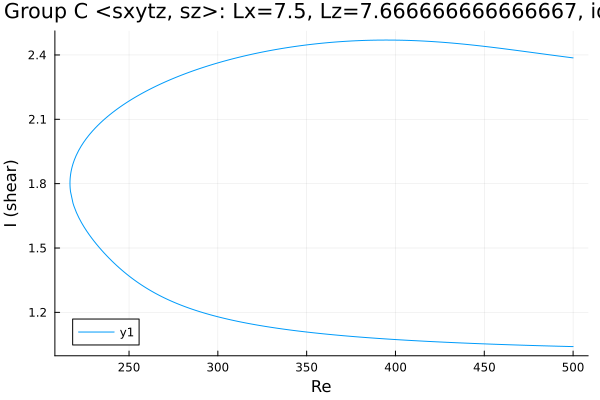

Values plotted in this chart, from the file beside it:
Re, shear
500.0, 2.386
498.6, 2.388
497.6, 2.389
496.2, 2.39
494.8, 2.392
493.3, 2.393
491.9, 2.395
490.5, 2.396
489.1, 2.398
487.7, 2.4
486.3, 2.401
484.9, 2.403
483.4, 2.404
482, 2.406
480.6, 2.407
479.2, 2.409
477.8, 2.411
476.4, 2.412
475, 2.414
473.5, 2.415
472.1, 2.417
470.7, 2.418
469.3, 2.42
467.9, 2.421
466.8, 2.423
465.4, 2.424
464, 2.426
462.9, 2.427
461.5, 2.428
460.1, 2.43
458.7, 2.431
457.2, 2.433
455.8, 2.434
455.1, 2.435
453.7, 2.436
452.3, 2.438
450.9, 2.439
449.5, 2.44
448.1, 2.442
446.6, 2.443
445.2, 2.444
443.8, 2.446
442.4, 2.447
441, 2.448
439.6, 2.449
438.2, 2.451
436.7, 2.452
435.3, 2.453
433.9, 2.454
432.5, 2.455
431.1, 2.456
429.7, 2.457
428.3, 2.458
426.8, 2.459
425.4, 2.46
424, 2.461
422.6, 2.461
421.2, 2.462
419.8, 2.463
418.4, 2.464
... 413 more rows
